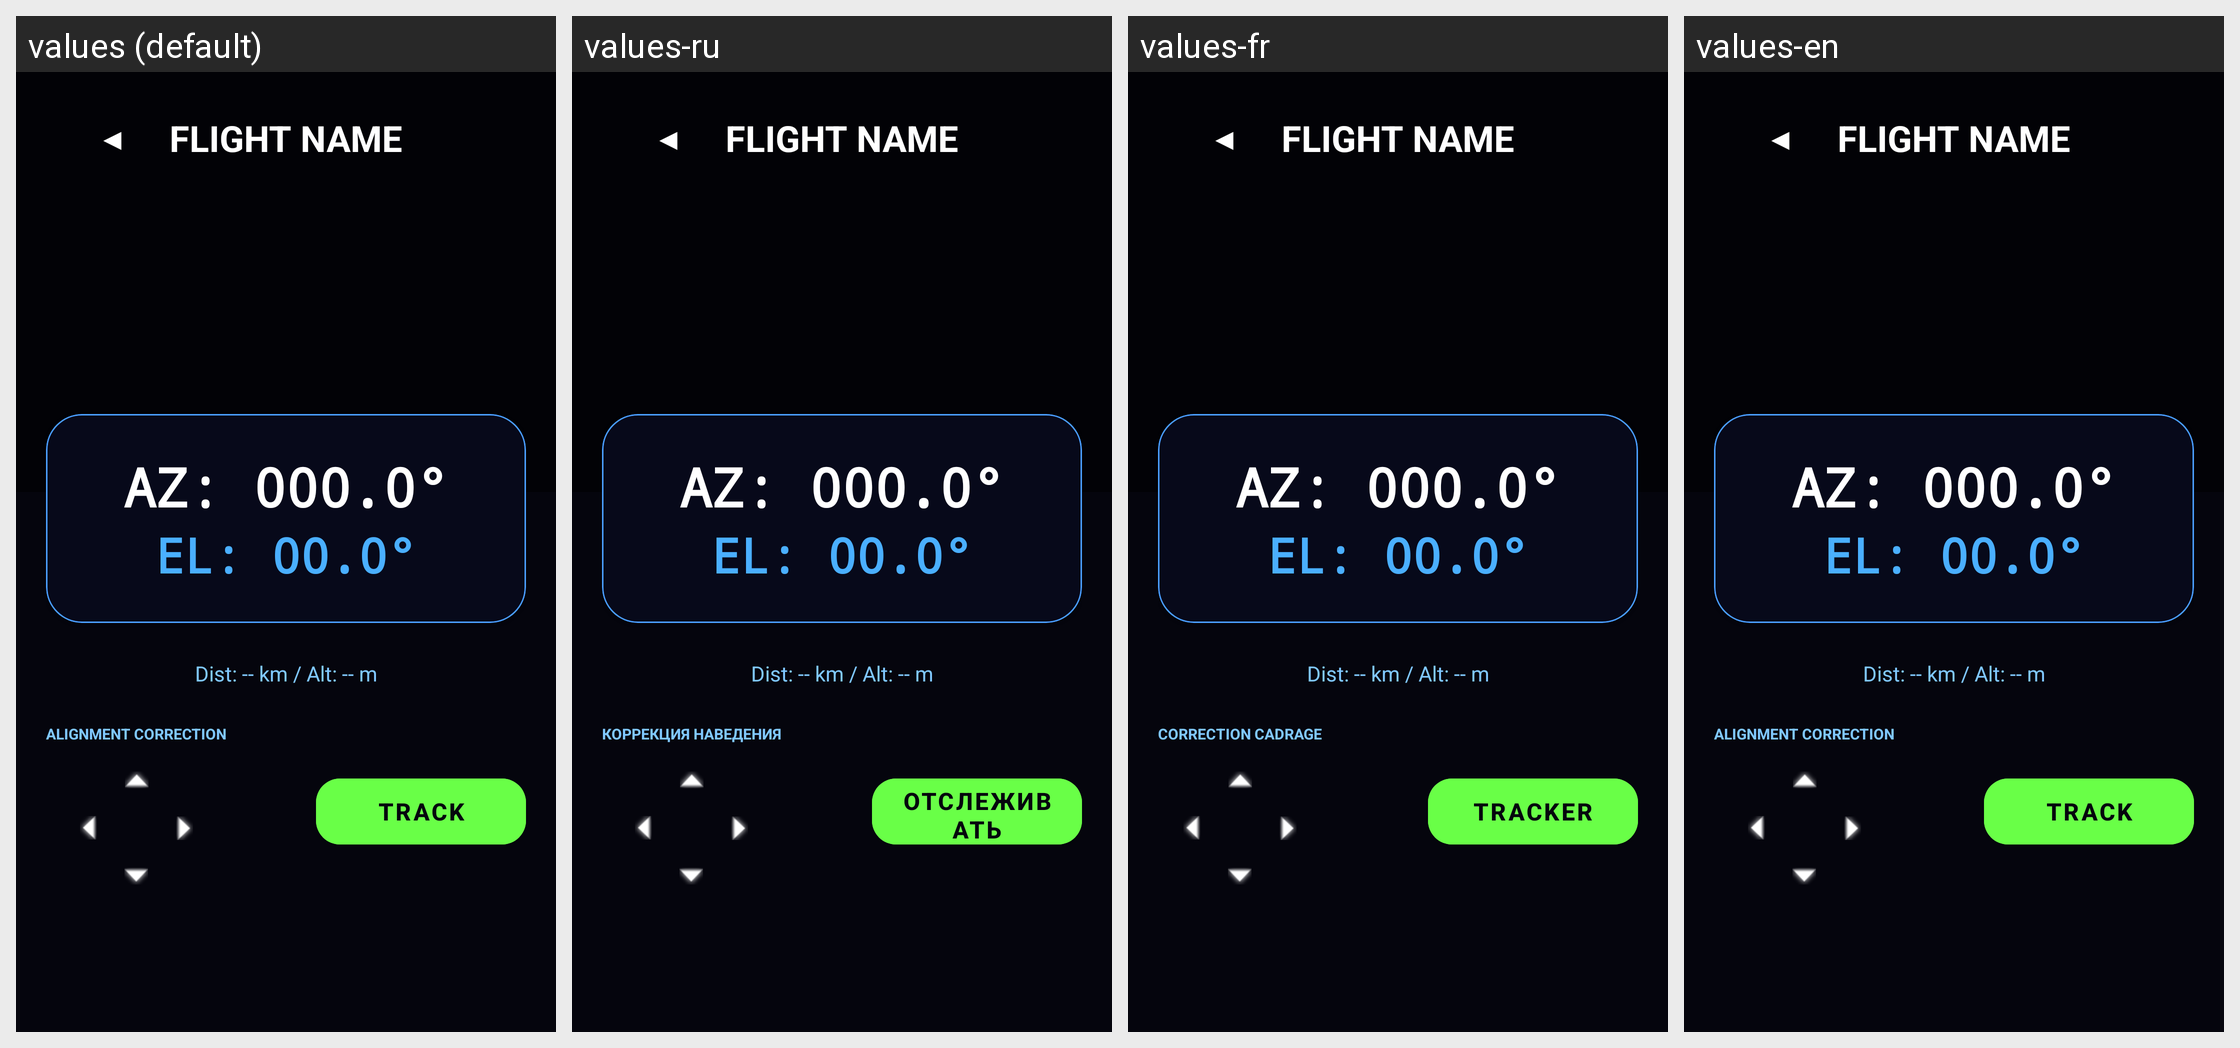

Locale-by-locale string values for the Android screen shown in this grid:
Android screen res/layout/fragment_adsb_tracking.xml rendered under 4 locales, left to right: values (default), values-ru, values-fr, values-en. Device: Nexus 5 (rendered at 1080×1920; each locale shown at half size, 540×960, under a caption strip naming it); theme Theme.F4DIWRotatorApp.
Strings drawn on this screen, with the default value and each locale's value (text and hints the layout hard-codes, and strings that could not be matched under every locale, appear in the picture but are not listed):

label_correction
  values: ALIGNMENT CORRECTION
  values-ru: КОРРЕКЦИЯ НАВЕДЕНИЯ
  values-fr: CORRECTION CADRAGE
  values-en: ALIGNMENT CORRECTION  [not translated; the default value is used]

btn_track
  values: TRACK
  values-ru: ОТСЛЕЖИВАТЬ
  values-fr: TRACKER
  values-en: TRACK  [not translated; the default value is used]
